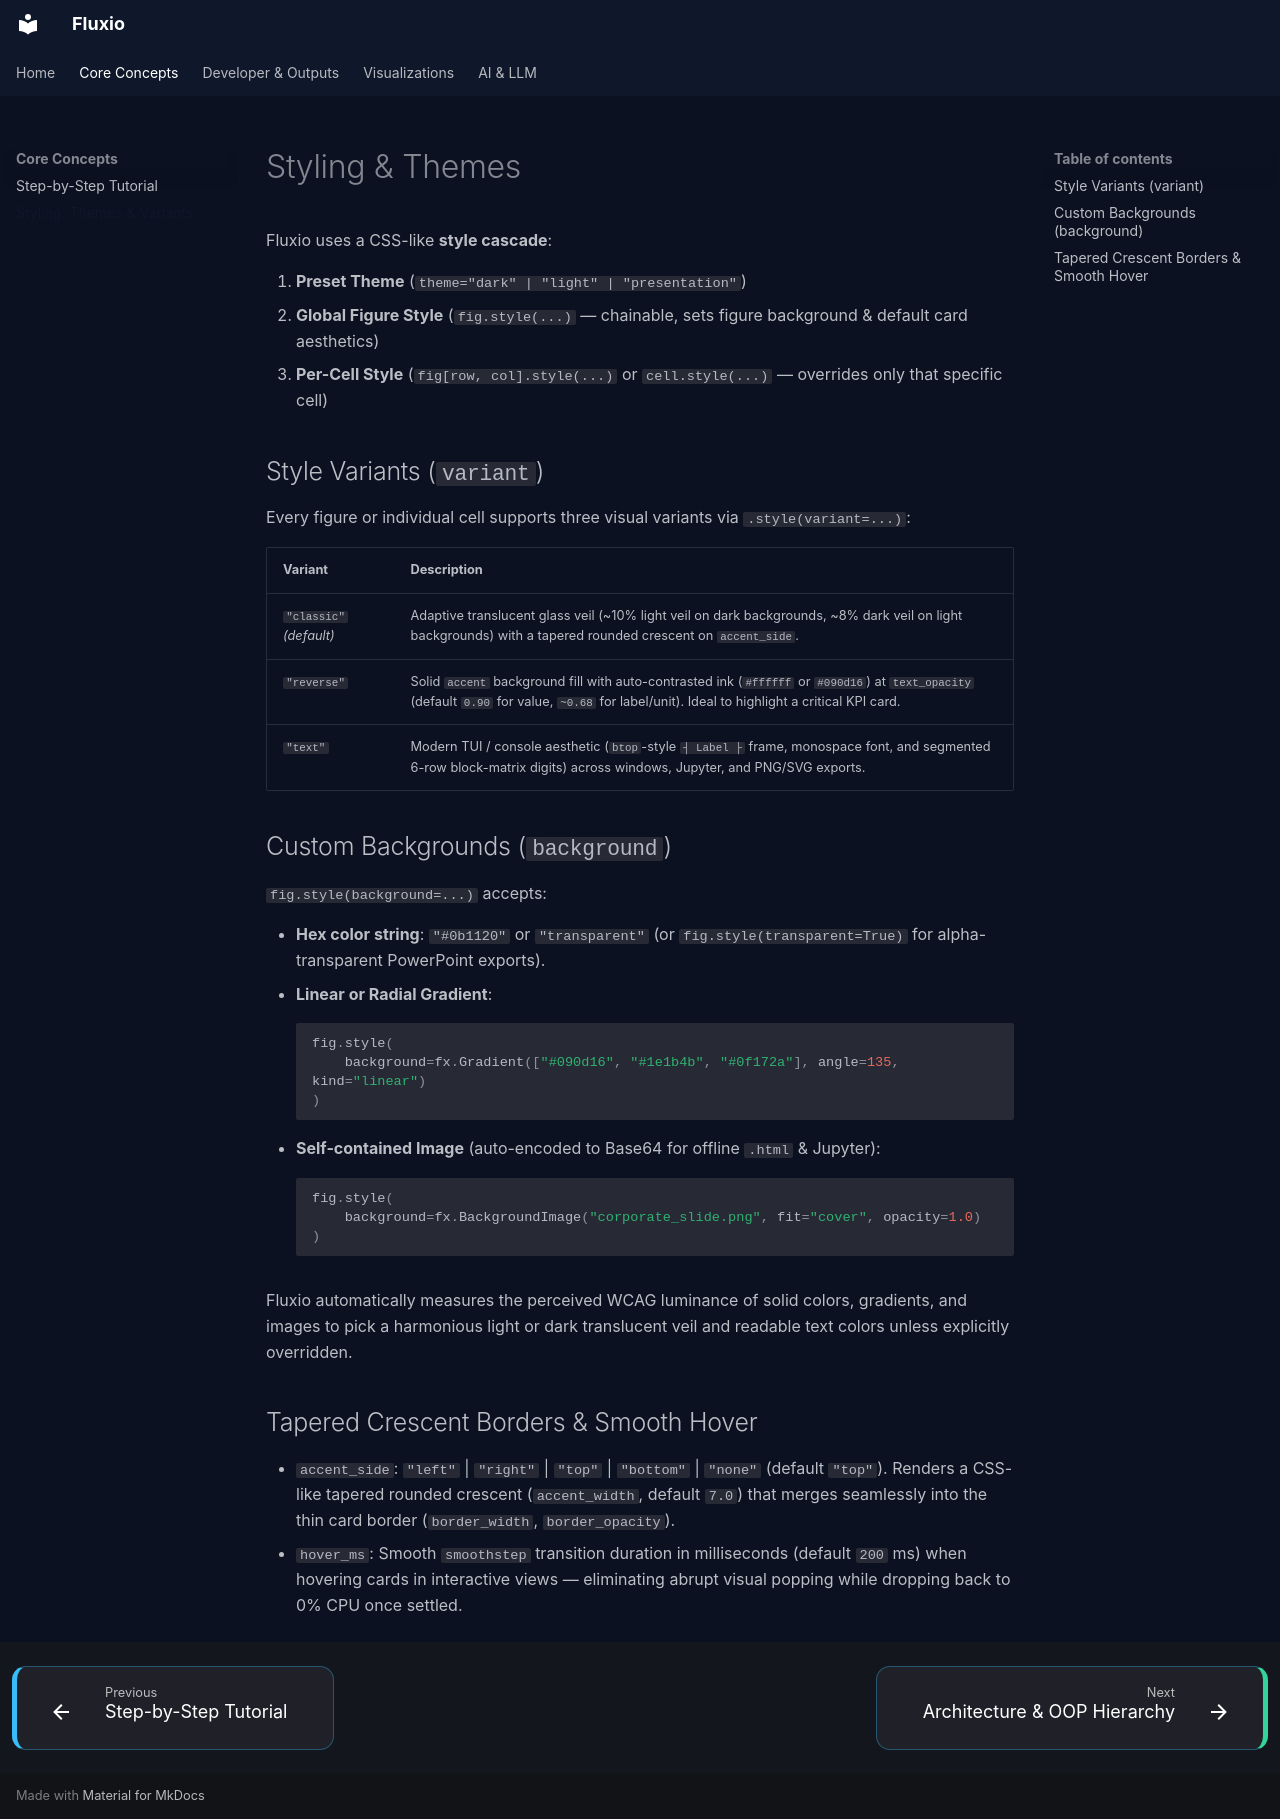

repository: Ph4nt0m1882/fluxio · page: styling/index.html · generator: mkdocs

# Styling & Themes

Fluxio uses a CSS-like **style cascade**:

1. **Preset Theme** (`theme="dark" | "light" | "presentation"`)
2. **Global Figure Style** (`fig.style(...)` — chainable, sets figure background & default card aesthetics)
3. **Per-Cell Style** (`fig[row, col].style(...)` or `cell.style(...)` — overrides only that specific cell)

## Style Variants (`variant`)

Every figure or individual cell supports three visual variants via `.style(variant=...)`:

| Variant | Description |
| :--- | :--- |
| `"classic"` *(default)* | Adaptive translucent glass veil (~10% light veil on dark backgrounds, ~8% dark veil on light backgrounds) with a tapered rounded crescent on `accent_side`. |
| `"reverse"` | Solid `accent` background fill with auto-contrasted ink (`#ffffff` or `#090d16`) at `text_opacity` (default `0.90` for value, `~0.68` for label/unit). Ideal to highlight a critical KPI card. |
| `"text"` | Modern TUI / console aesthetic (`btop`-style `┤ Label ├` frame, monospace font, and segmented 6-row block-matrix digits) across windows, Jupyter, and PNG/SVG exports. |

## Custom Backgrounds (`background`)

`fig.style(background=...)` accepts:

- **Hex color string**: `"#0b1120"` or `"transparent"` (or `fig.style(transparent=True)` for alpha-transparent PowerPoint exports).
- **Linear or Radial Gradient**:
  ```python
  fig.style(
      background=fx.Gradient(["#090d16", "#1e1b4b", "#0f172a"], angle=135, kind="linear")
  )
  ```
- **Self-contained Image** (auto-encoded to Base64 for offline `.html` & Jupyter):
  ```python
  fig.style(
      background=fx.BackgroundImage("corporate_slide.png", fit="cover", opacity=1.0)
  )
  ```

Fluxio automatically measures the perceived WCAG luminance of solid colors, gradients, and images to pick a harmonious light or dark translucent veil and readable text colors unless explicitly overridden.

## Tapered Crescent Borders & Smooth Hover

- `accent_side`: `"left"` | `"right"` | `"top"` | `"bottom"` | `"none"` (default `"top"`). Renders a CSS-like tapered rounded crescent (`accent_width`, default `7.0`) that merges seamlessly into the thin card border (`border_width`, `border_opacity`).
- `hover_ms`: Smooth `smoothstep` transition duration in milliseconds (default `200` ms) when hovering cards in interactive views — eliminating abrupt visual popping while dropping back to 0% CPU once settled.
